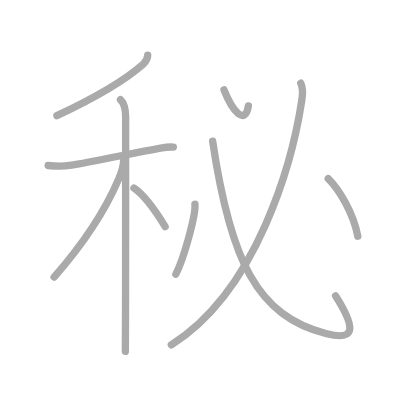
t = 0.00 s
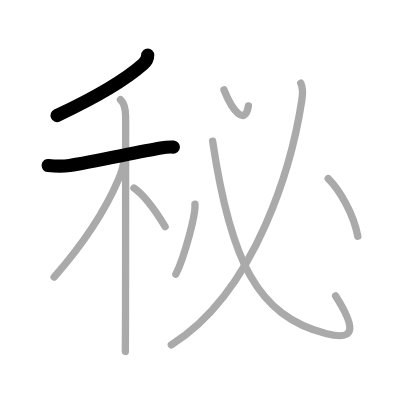
t = 2.00 s
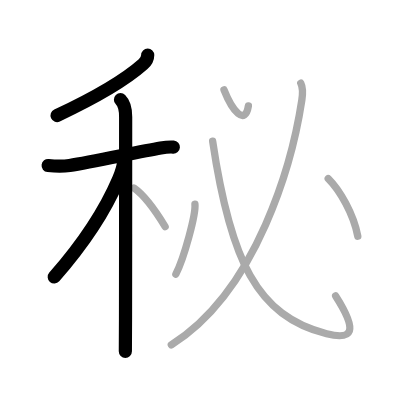
t = 4.00 s
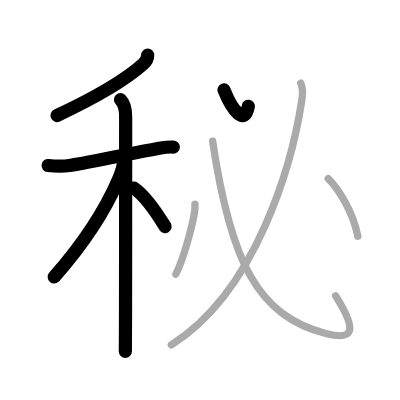
t = 6.00 s
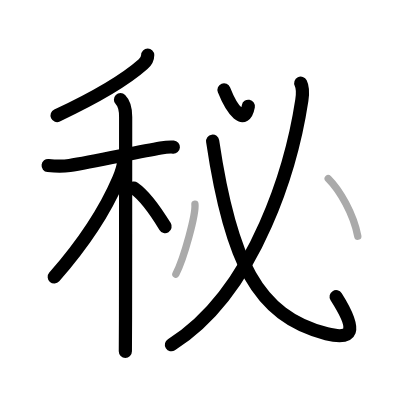
t = 8.00 s
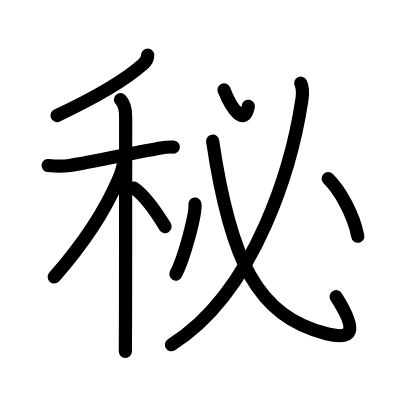
t = 10.00 s

The animated SVG that drew these frames (rendered in a browser with its animation timeline set to each time). Animation: 10 SMIL elements (animate=10); one cycle of 10.00 s.

<?xml version="1.0" standalone="no"?>
<!DOCTYPE svg PUBLIC "-//W3C//DTD SVG 1.1//EN"   "http://www.w3.org/Graphics/SVG/1.1/DTD/svg11.dtd">
<svg width="400px" height="400px"  version="1.1" xmlns="http://www.w3.org/2000/svg">
  <defs>
    <marker id="Triangle" viewBox="0 0 10 10" refX="0" refY="5" markerUnits="strokeWidth" markerWidth="3" style="stroke-opacity:0%;fill:#aaaaaa;" markerHeight="2" orient="auto">
      <path d="M 0 0 L 10 5 L 0 10 z" />
    </marker>
    
    <marker id="Arrow" viewBox="0 0 10 10" refX="5" refY="5" markerUnits="strokeWidth" markerWidth="1.8" style="stroke-opacity:0%;fill:#770000;" markerHeight="2" orient="auto">
      <path d="M 0 4 L 6 4 L 4 1 L 10 5 L 4 9 L 6 6 L 0 6 z" />
        <circle cx="5" cy="5" r="5" />
      </marker>
    
    <marker id="TriangleRed" viewBox="0 0 10 10" refX="0" refY="5" markerUnits="strokeWidth" markerWidth="3" style="stroke-opacity:0%;fill:#CC0000;" markerHeight="2" orient="auto">
      <path d="M 0 0 L 10 5 L 0 10 z" />
    </marker>
    
    <marker id="ArrowRed" viewBox="0 0 10 10" refX="5" refY="5" markerUnits="strokeWidth" markerWidth="1.8" style="stroke-opacity:0%;fill:#CC0000;" markerHeight="2" orient="auto">
      <path d="M 0 4 L 6 4 L 4 1 L 10 5 L 4 9 L 6 6 L 0 6 z" />
        <circle cx="5" cy="5" r="5" />
      </marker>
    
  </defs>
  
  <path style="fill:#ffffff; fill-opacity:100%; fill-rule:evenodd; stroke-width:0;" d="M 0 0 L 400px 0 L 400px 400px L 0 400px L 0 0" />

  <g transform="scale(3.6697247706422 3.6697247706422)">
<path style="fill:none; fill-opacity:0%; fill-rule:evenodd; stroke:#aaaaaa; stroke-opacity:100%; stroke-width: 1.5pt; stroke-linejoin:round; stroke-linecap:round;" d="M40.25 15c0 0.75-0.5 1.82-1.25 2.48c-4.25 3.77-11.25 8.27-23.5 14.02"></path>
<path style="fill:none; fill-opacity:0%; fill-rule:evenodd; stroke:#aaaaaa; stroke-opacity:100%; stroke-width: 1.5pt; stroke-linejoin:round; stroke-linecap:round;" d="M13.12 45.1c2.51 0.28 3.96 0.29 5.86-0.01c6.24-1 18.56-3.66 24.8-4.75c1.02-0.18 2.23-0.34 3.46-0.26"></path>
<path style="fill:none; fill-opacity:0%; fill-rule:evenodd; stroke:#aaaaaa; stroke-opacity:100%; stroke-width: 1.5pt; stroke-linejoin:round; stroke-linecap:round;" d="M32.83 27.16c1.2 1.2 1.41 2.84 1.41 4.69c0 4.26 0 38.49-0.04 55.15c-0.01 4.45-0.02 7.66-0.04 8.75"></path>
<path style="fill:none; fill-opacity:0%; fill-rule:evenodd; stroke:#aaaaaa; stroke-opacity:100%; stroke-width: 1.5pt; stroke-linejoin:round; stroke-linecap:round;" d="M33.68 43.72c0 1.66-0.75 3.66-1.39 5.15c-4.17 9.76-10.42 18.51-17.54 26.64"></path>
<path style="fill:none; fill-opacity:0%; fill-rule:evenodd; stroke:#aaaaaa; stroke-opacity:100%; stroke-width: 1.5pt; stroke-linejoin:round; stroke-linecap:round;" d="M36.5 51.25c3.56 2.45 6.58 7.35 8.5 10.5"></path>
<path style="fill:none; fill-opacity:0%; fill-rule:evenodd; stroke:#aaaaaa; stroke-opacity:100%; stroke-width: 1.5pt; stroke-linejoin:round; stroke-linecap:round;" d="M61.04 24.5c2.33 5.88 5.74 9.83 6.65 4.34"></path>
<path style="fill:none; fill-opacity:0%; fill-rule:evenodd; stroke:#aaaaaa; stroke-opacity:100%; stroke-width: 1.5pt; stroke-linejoin:round; stroke-linecap:round;" d="M81.96 22.67c0.54 1.08 0.65 2.25 0.29 4.62c-2.5 16.46-12 51.83-35.57 66.67"></path>
<path style="fill:none; fill-opacity:0%; fill-rule:evenodd; stroke:#aaaaaa; stroke-opacity:100%; stroke-width: 1.5pt; stroke-linejoin:round; stroke-linecap:round;" d="M57.95 38.47C62.75 70.88 70.04 86.2 89 90.94c6.99 1.75 8.75-0.44 2.46-10.3"></path>
<path style="fill:none; fill-opacity:0%; fill-rule:evenodd; stroke:#aaaaaa; stroke-opacity:100%; stroke-width: 1.5pt; stroke-linejoin:round; stroke-linecap:round;" d="M53.12 55.62c0.29 2.69-2.89 14.59-5.2 19.08"></path>
<path style="fill:none; fill-opacity:0%; fill-rule:evenodd; stroke:#aaaaaa; stroke-opacity:100%; stroke-width: 1.5pt; stroke-linejoin:round; stroke-linecap:round;" d="M89.44 48.68c3.15 3.14 6.88 9.57 8.06 15.69"></path>

<path style="fill:none; fill-opacity:0%; fill-rule:evenodd; stroke:#000000; stroke-opacity:100%; stroke-width: 2.7pt; stroke-linejoin:round; stroke-linecap:round;" d="M40.25 15c0 0.75-0.5 1.82-1.25 2.48c-4.25 3.77-11.25 8.27-23.5 14.02" pathLength="100" stroke-dashoffset="100" stroke-dasharray="100 105"><animate id="dashAnim1" attributeName="stroke-dashoffset" from="100" to="0" dur="1s" calcMode="linear" fill="freeze"/></path>
<path style="fill:none; fill-opacity:0%; fill-rule:evenodd; stroke:#000000; stroke-opacity:100%; stroke-width: 2.7pt; stroke-linejoin:round; stroke-linecap:round;" d="M13.12 45.1c2.51 0.28 3.96 0.29 5.86-0.01c6.24-1 18.56-3.66 24.8-4.75c1.02-0.18 2.23-0.34 3.46-0.26" pathLength="100" stroke-dashoffset="100" stroke-dasharray="100 105"><animate id="dashAnim2" attributeName="stroke-dashoffset" from="100" to="0" dur="1s" calcMode="linear" begin="dashAnim1.end" fill="freeze"/></path>
<path style="fill:none; fill-opacity:0%; fill-rule:evenodd; stroke:#000000; stroke-opacity:100%; stroke-width: 2.7pt; stroke-linejoin:round; stroke-linecap:round;" d="M32.83 27.16c1.2 1.2 1.41 2.84 1.41 4.69c0 4.26 0 38.49-0.04 55.15c-0.01 4.45-0.02 7.66-0.04 8.75" pathLength="100" stroke-dashoffset="100" stroke-dasharray="100 105"><animate id="dashAnim3" attributeName="stroke-dashoffset" from="100" to="0" dur="1s" calcMode="linear" begin="dashAnim2.end" fill="freeze"/></path>
<path style="fill:none; fill-opacity:0%; fill-rule:evenodd; stroke:#000000; stroke-opacity:100%; stroke-width: 2.7pt; stroke-linejoin:round; stroke-linecap:round;" d="M33.68 43.72c0 1.66-0.75 3.66-1.39 5.15c-4.17 9.76-10.42 18.51-17.54 26.64" pathLength="100" stroke-dashoffset="100" stroke-dasharray="100 105"><animate id="dashAnim4" attributeName="stroke-dashoffset" from="100" to="0" dur="1s" calcMode="linear" begin="dashAnim3.end" fill="freeze"/></path>
<path style="fill:none; fill-opacity:0%; fill-rule:evenodd; stroke:#000000; stroke-opacity:100%; stroke-width: 2.7pt; stroke-linejoin:round; stroke-linecap:round;" d="M36.5 51.25c3.56 2.45 6.58 7.35 8.5 10.5" pathLength="100" stroke-dashoffset="100" stroke-dasharray="100 105"><animate id="dashAnim5" attributeName="stroke-dashoffset" from="100" to="0" dur="1s" calcMode="linear" begin="dashAnim4.end" fill="freeze"/></path>
<path style="fill:none; fill-opacity:0%; fill-rule:evenodd; stroke:#000000; stroke-opacity:100%; stroke-width: 2.7pt; stroke-linejoin:round; stroke-linecap:round;" d="M61.04 24.5c2.33 5.88 5.74 9.83 6.65 4.34" pathLength="100" stroke-dashoffset="100" stroke-dasharray="100 105"><animate id="dashAnim6" attributeName="stroke-dashoffset" from="100" to="0" dur="1s" calcMode="linear" begin="dashAnim5.end" fill="freeze"/></path>
<path style="fill:none; fill-opacity:0%; fill-rule:evenodd; stroke:#000000; stroke-opacity:100%; stroke-width: 2.7pt; stroke-linejoin:round; stroke-linecap:round;" d="M81.96 22.67c0.54 1.08 0.65 2.25 0.29 4.62c-2.5 16.46-12 51.83-35.57 66.67" pathLength="100" stroke-dashoffset="100" stroke-dasharray="100 105"><animate id="dashAnim7" attributeName="stroke-dashoffset" from="100" to="0" dur="1s" calcMode="linear" begin="dashAnim6.end" fill="freeze"/></path>
<path style="fill:none; fill-opacity:0%; fill-rule:evenodd; stroke:#000000; stroke-opacity:100%; stroke-width: 2.7pt; stroke-linejoin:round; stroke-linecap:round;" d="M57.95 38.47C62.75 70.88 70.04 86.2 89 90.94c6.99 1.75 8.75-0.44 2.46-10.3" pathLength="100" stroke-dashoffset="100" stroke-dasharray="100 105"><animate id="dashAnim8" attributeName="stroke-dashoffset" from="100" to="0" dur="1s" calcMode="linear" begin="dashAnim7.end" fill="freeze"/></path>
<path style="fill:none; fill-opacity:0%; fill-rule:evenodd; stroke:#000000; stroke-opacity:100%; stroke-width: 2.7pt; stroke-linejoin:round; stroke-linecap:round;" d="M53.12 55.62c0.29 2.69-2.89 14.59-5.2 19.08" pathLength="100" stroke-dashoffset="100" stroke-dasharray="100 105"><animate id="dashAnim9" attributeName="stroke-dashoffset" from="100" to="0" dur="1s" calcMode="linear" begin="dashAnim8.end" fill="freeze"/></path>
<path style="fill:none; fill-opacity:0%; fill-rule:evenodd; stroke:#000000; stroke-opacity:100%; stroke-width: 2.7pt; stroke-linejoin:round; stroke-linecap:round;" d="M89.44 48.68c3.15 3.14 6.88 9.57 8.06 15.69" pathLength="100" stroke-dashoffset="100" stroke-dasharray="100 105"><animate id="dashAnim10" attributeName="stroke-dashoffset" from="100" to="0" dur="1s" calcMode="linear" begin="dashAnim9.end" fill="freeze"/></path>

</g>

</svg>  
          
